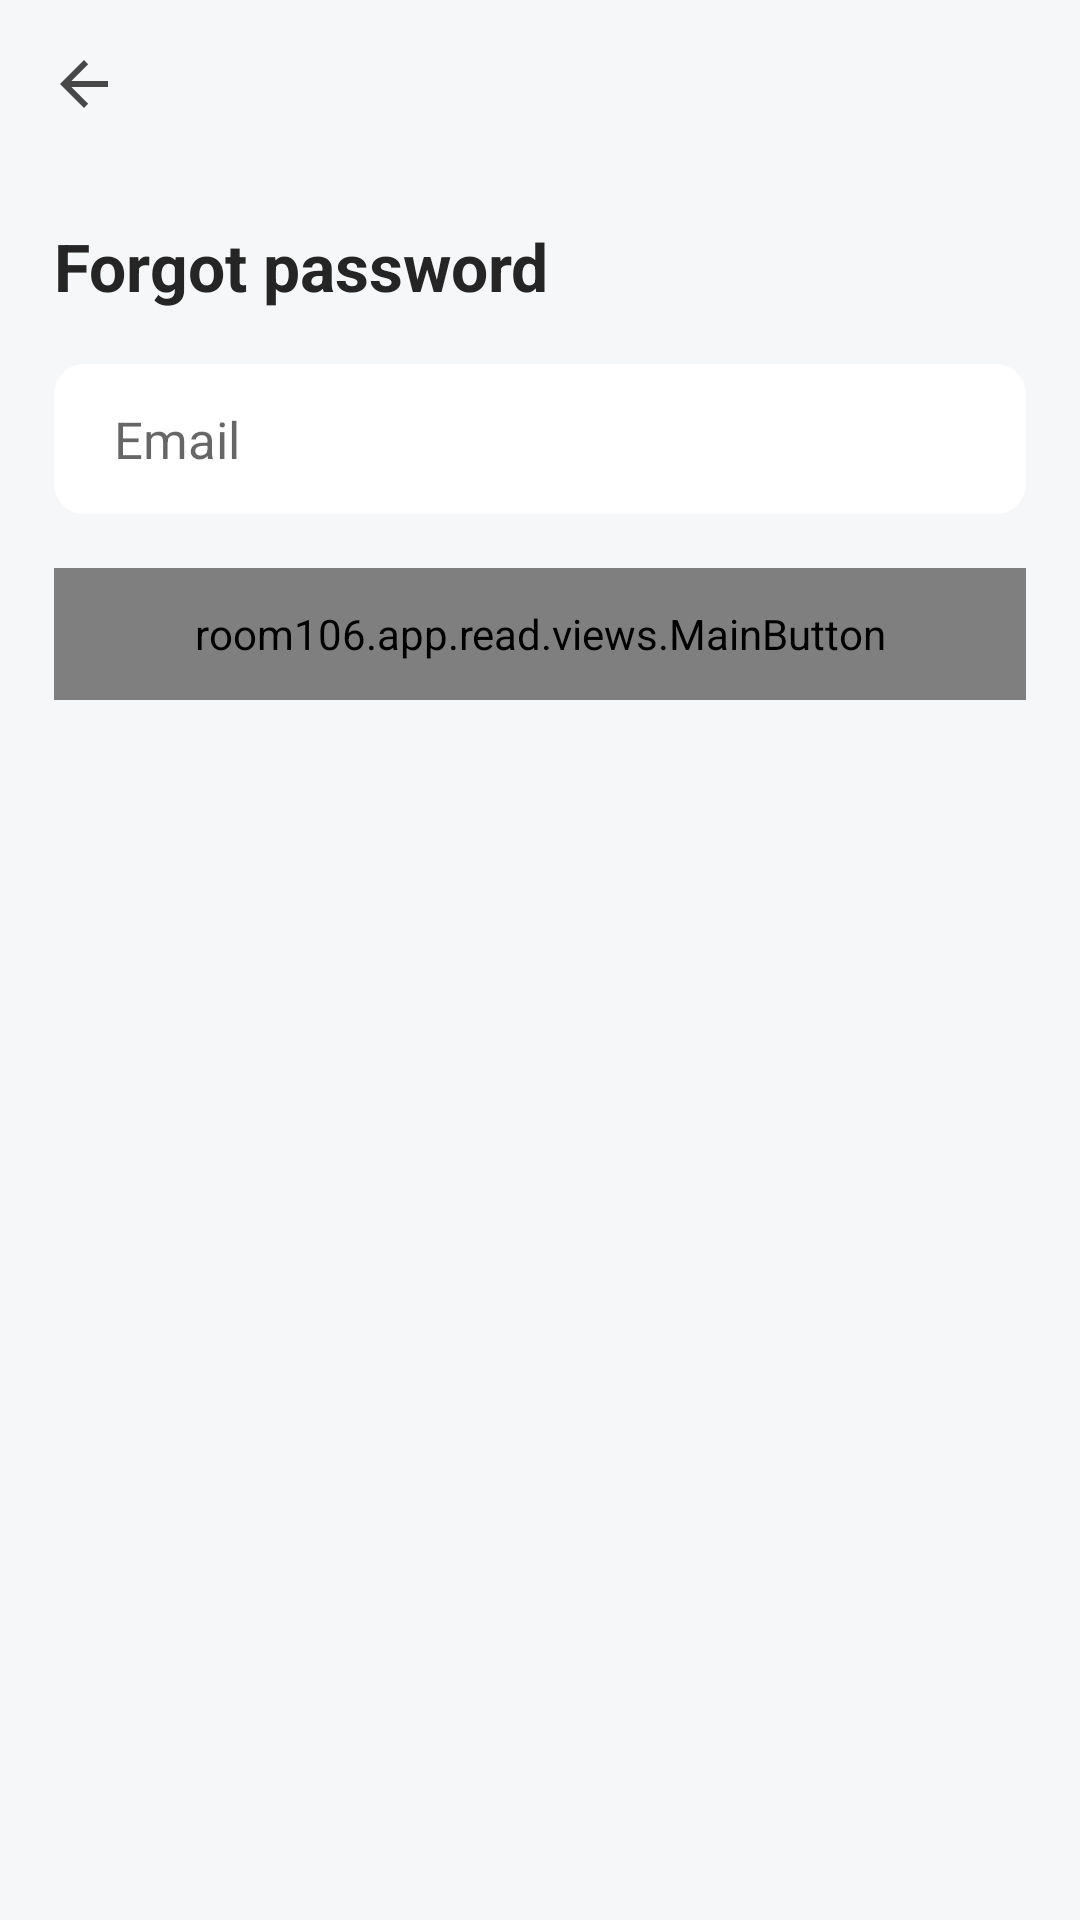

Write the Android layout XML for this screen, with the resource values it uses.
<!-- AndroidManifest.xml: application theme AppTheme -->
<!-- res/layout/activity_reset_password.xml -->
<?xml version="1.0" encoding="utf-8"?>
<LinearLayout xmlns:android="http://schemas.android.com/apk/res/android"
    xmlns:tools="http://schemas.android.com/tools"
    xmlns:app="http://schemas.android.com/apk/res-auto"
    android:layout_width="match_parent"
    android:layout_height="match_parent"
    tools:context=".activities.ResetPasswordActivity"
    android:background="@color/colorBackground"
    android:orientation="vertical">

    <androidx.appcompat.widget.Toolbar
        android:id="@+id/toolBar"
        android:layout_width="match_parent"
        android:layout_height="?attr/actionBarSize"
        app:navigationIcon="?attr/homeAsUpIndicator"
        app:theme="@style/ToolBarStyle"
        app:popupTheme="@style/AppTheme"/>

    <LinearLayout
        android:layout_width="match_parent"
        android:layout_height="match_parent"
        android:divider="@drawable/divider_form"
        android:showDividers="middle"
        android:orientation="vertical"
        android:padding="@dimen/mainPadding">

        <TextView
            android:layout_width="match_parent"
            android:layout_height="wrap_content"
            android:text="@string/forgot_password_header"
            android:textSize="@dimen/headerFontSize"
            android:textColor="@color/colorFontMain"
            android:textStyle="bold"/>

        <EditText
            android:id="@+id/emailEditText"
            android:layout_width="match_parent"
            android:layout_height="@dimen/itemHeight"
            android:background="@drawable/edit_text_background"
            android:hint="@string/email_hint"
            android:paddingStart="20dp"
            android:paddingEnd="20dp"
            android:maxLength="@integer/emailMaxLength"
            android:inputType="textEmailAddress"
            android:importantForAutofill="no"
            android:textSize="@dimen/editTextFontSize"
            android:textColor="@color/colorFontMain"/>

        <room106.app.read.views.MainButton
            android:id="@+id/resetPasswordButton"
            android:layout_width="match_parent"
            android:layout_height="@dimen/buttonHeight"
            android:text="@string/reset_password_button"
            android:enabled="false"
            android:onClick="onClickSendResetPasswordEmail"/>

    </LinearLayout>
</LinearLayout>
<!-- resources referenced by this layout -->
<resources>
  <color name="colorBackground">#F5F7F8</color>
  <color name="colorFontMain">#252525</color>
  <dimen name="buttonHeight">44dp</dimen>
  <dimen name="editTextFontSize">17sp</dimen>
  <dimen name="headerFontSize">22sp</dimen>
  <dimen name="itemHeight">50dp</dimen>
  <dimen name="mainPadding">18dp</dimen>
  <!-- drawable divider_form (drawable) -->
  <?xml version="1.0" encoding="utf-8"?>
  <shape xmlns:android="http://schemas.android.com/apk/res/android">
      <size android:height="@dimen/form_divider_size"/>
  </shape>
  <!-- drawable edit_text_background (drawable) -->
  <?xml version="1.0" encoding="utf-8"?>
  <shape xmlns:android="http://schemas.android.com/apk/res/android">
      <solid android:color="@color/colorEditTextBackground"/>
      <corners android:radius="@dimen/cornerRadius"/>
  </shape>
  <integer name="emailMaxLength">30</integer>
  <string name="email_hint">Email</string>
  <string name="forgot_password_header">Forgot password</string>
  <string name="reset_password_button">Reset password</string>
  <style name="AppTheme" parent="Theme.AppCompat.Light.NoActionBar">
          <item name="android:windowFullscreen">true</item>
          
          <item name="android:windowLightStatusBar">true</item>
          <item name="colorPrimary">@color/colorPrimary</item>
          <item name="colorPrimaryDark">@color/colorPrimaryDark</item>
          <item name="colorAccent">@color/colorAccent</item>
      </style>
  <style name="ToolBarStyle" parent="Theme.AppCompat.NoActionBar">
          <item name="android:tint">@color/colorIcons</item>
          <item name="colorControlHighlight">@color/colorToolbarRipple</item>
      </style>
  <dimen name="form_divider_size">18dp</dimen>
  <color name="colorEditTextBackground">#FFF</color>
  <dimen name="cornerRadius">10dp</dimen>
  <color name="colorPrimary">#53C696</color>
  <color name="colorPrimaryDark">#F4F6F8</color>
  <color name="colorAccent">#53C696</color>
  <color name="colorIcons">#484848</color>
  <color name="colorToolbarRipple">#C5C5C5</color>
</resources>
